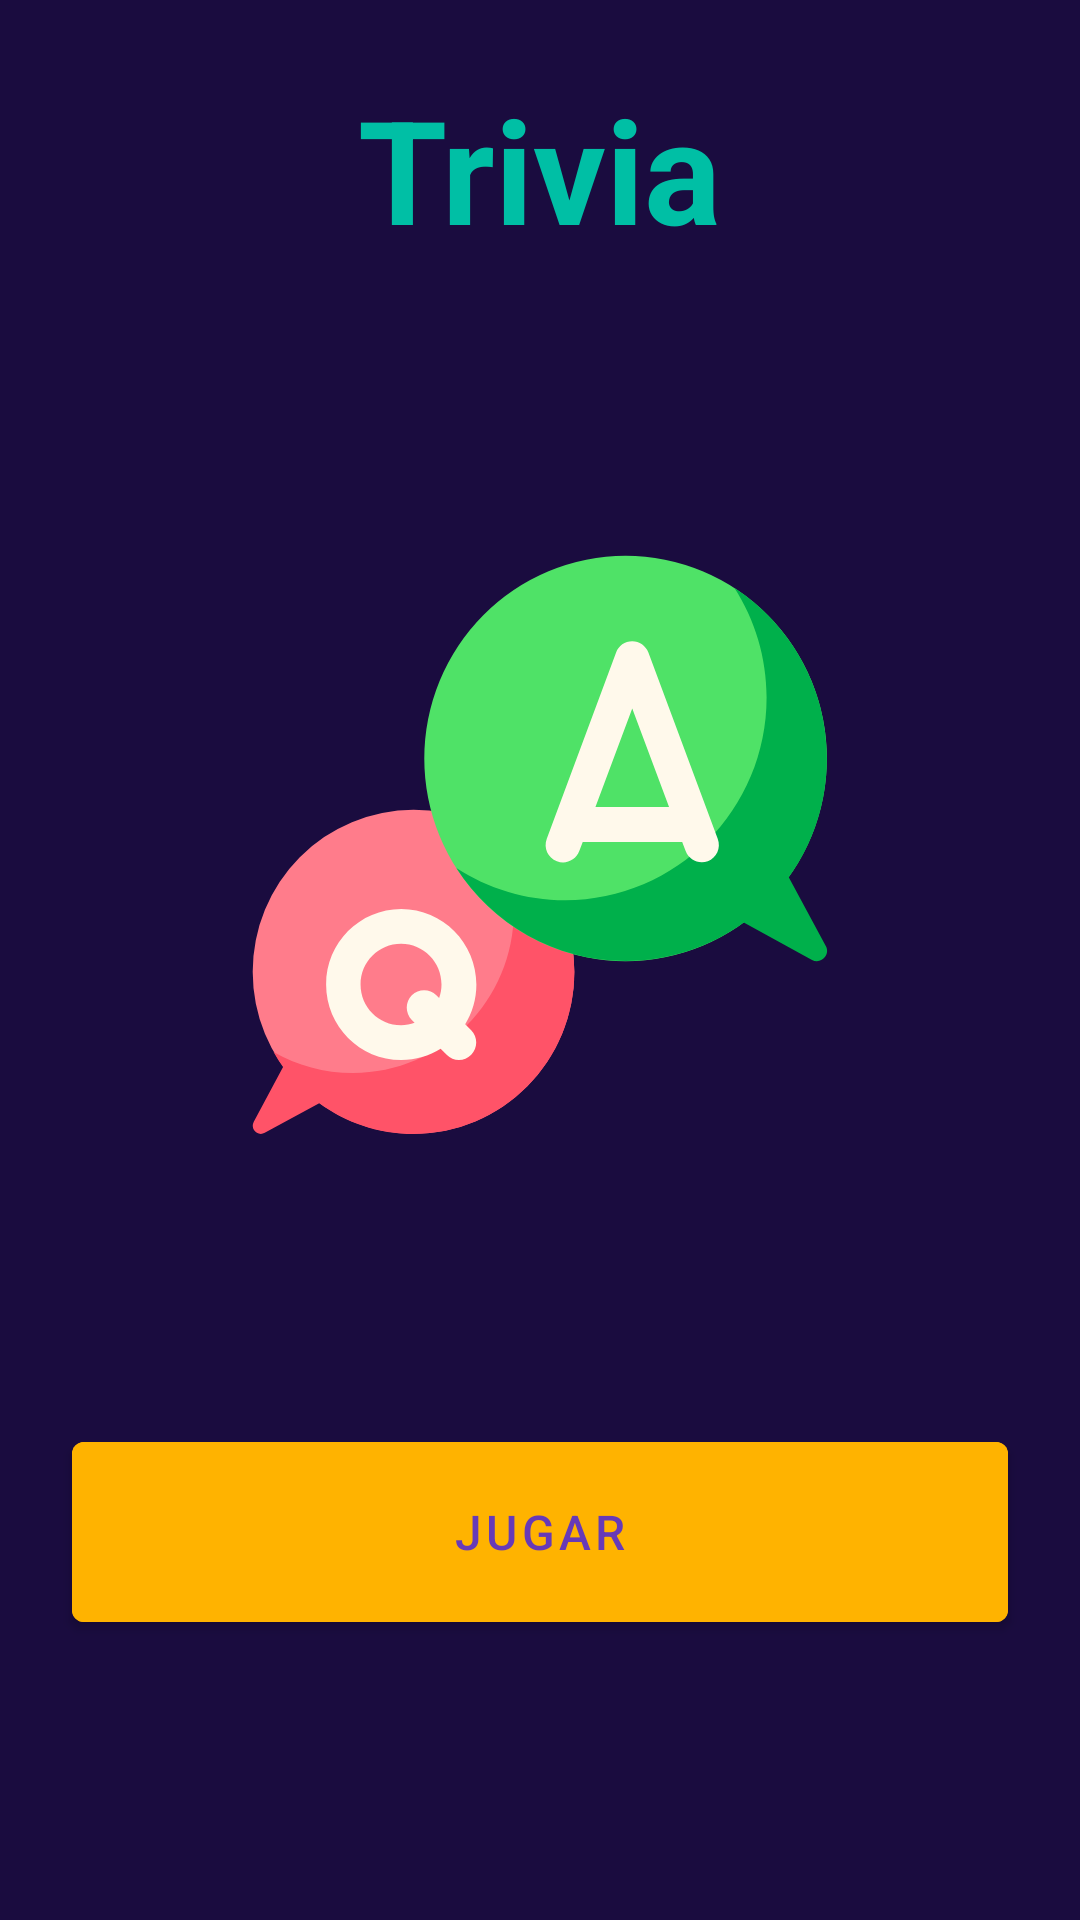

The Android layout XML behind this screen, and the referenced resources:
<!-- AndroidManifest.xml: application theme AppTheme -->
<!-- res/layout/fragment_trivia.xml -->
<?xml version="1.0" encoding="utf-8"?>
<androidx.constraintlayout.widget.ConstraintLayout
    xmlns:android="http://schemas.android.com/apk/res/android"
    xmlns:app="http://schemas.android.com/apk/res-auto"
    xmlns:tools="http://schemas.android.com/tools"
    android:layout_width="match_parent"
    android:layout_height="match_parent"
    tools:context=".ui.main.MainActivity">

    <include layout="@layout/layout_onboarding_trivia" />

    <androidx.viewpager2.widget.ViewPager2
        android:id="@+id/triviaFragment_vp"
        android:layout_width="match_parent"
        android:layout_height="match_parent"
        android:paddingHorizontal="20dp" />

</androidx.constraintlayout.widget.ConstraintLayout>
<!-- res/layout/layout_onboarding_trivia.xml (included above) -->
<?xml version="1.0" encoding="utf-8"?>
<androidx.constraintlayout.widget.ConstraintLayout
    xmlns:android="http://schemas.android.com/apk/res/android"
    xmlns:app="http://schemas.android.com/apk/res-auto"
    android:id="@+id/onboarding_trivia_cl"
    android:layout_width="match_parent"
    android:layout_height="match_parent">

    <androidx.appcompat.widget.AppCompatTextView
        android:id="@+id/onboarding_trivia_tv"
        android:layout_width="wrap_content"
        android:layout_height="wrap_content"
        android:layout_marginTop="24dp"
        android:text="@string/onboarding_trivia_title"
        android:textColor="#00BFA5"
        android:textSize="48sp"
        android:textStyle="bold"
        app:layout_constraintEnd_toEndOf="parent"
        app:layout_constraintStart_toStartOf="parent"
        app:layout_constraintTop_toTopOf="parent" />

    <androidx.appcompat.widget.AppCompatImageView
        android:id="@+id/onboarding_trivia_iv"
        android:layout_width="wrap_content"
        android:layout_height="wrap_content"
        android:src="@drawable/ic_portada_trivia"
        app:layout_constraintBottom_toTopOf="@+id/onboarding_trivia_btn"
        app:layout_constraintEnd_toEndOf="parent"
        app:layout_constraintStart_toStartOf="parent"
        app:layout_constraintTop_toBottomOf="@+id/onboarding_trivia_tv" />

    <com.google.android.material.button.MaterialButton
        android:id="@+id/onboarding_trivia_btn"
        android:layout_width="match_parent"
        android:layout_height="72dp"
        android:layout_marginHorizontal="24dp"
        android:backgroundTint="@color/amber_600"
        android:text="@string/onboarding_trivia_play_button"
        android:textColor="@color/colorPrimary"
        android:textSize="16sp"
        app:layout_constraintBottom_toBottomOf="parent"
        app:layout_constraintEnd_toEndOf="parent"
        app:layout_constraintStart_toStartOf="parent"
        app:layout_constraintTop_toBottomOf="@+id/onboarding_trivia_iv" />

</androidx.constraintlayout.widget.ConstraintLayout>
<!-- resources referenced by this layout -->
<resources>
  <color name="amber_600">#FFB300</color>
  <color name="colorPrimary">@color/deep_purple_500</color>
  <!-- drawable ic_portada_trivia: vector/xml drawable (drawable, 2006 chars, omitted) -->
  <string name="onboarding_trivia_play_button">Jugar</string>
  <string name="onboarding_trivia_title">Trivia</string>
  <style name="AppTheme" parent="Theme.MaterialComponents.DayNight.DarkActionBar">
          
          <item name="colorPrimary">@color/colorPrimary</item>
          <item name="colorPrimaryDark">@color/colorPrimaryDark</item>
          <item name="colorAccent">@color/colorAccent</item>
          <item name="android:windowBackground">@color/deep_purple_intense</item>
      </style>
  <color name="deep_purple_500">#673AB7</color>
  <color name="colorPrimaryDark">@color/deep_purple_700</color>
  <color name="colorAccent">#00BFA5</color>
  <color name="deep_purple_intense">#1A0C3F</color>
  <color name="deep_purple_700">#512DA8</color>
</resources>
